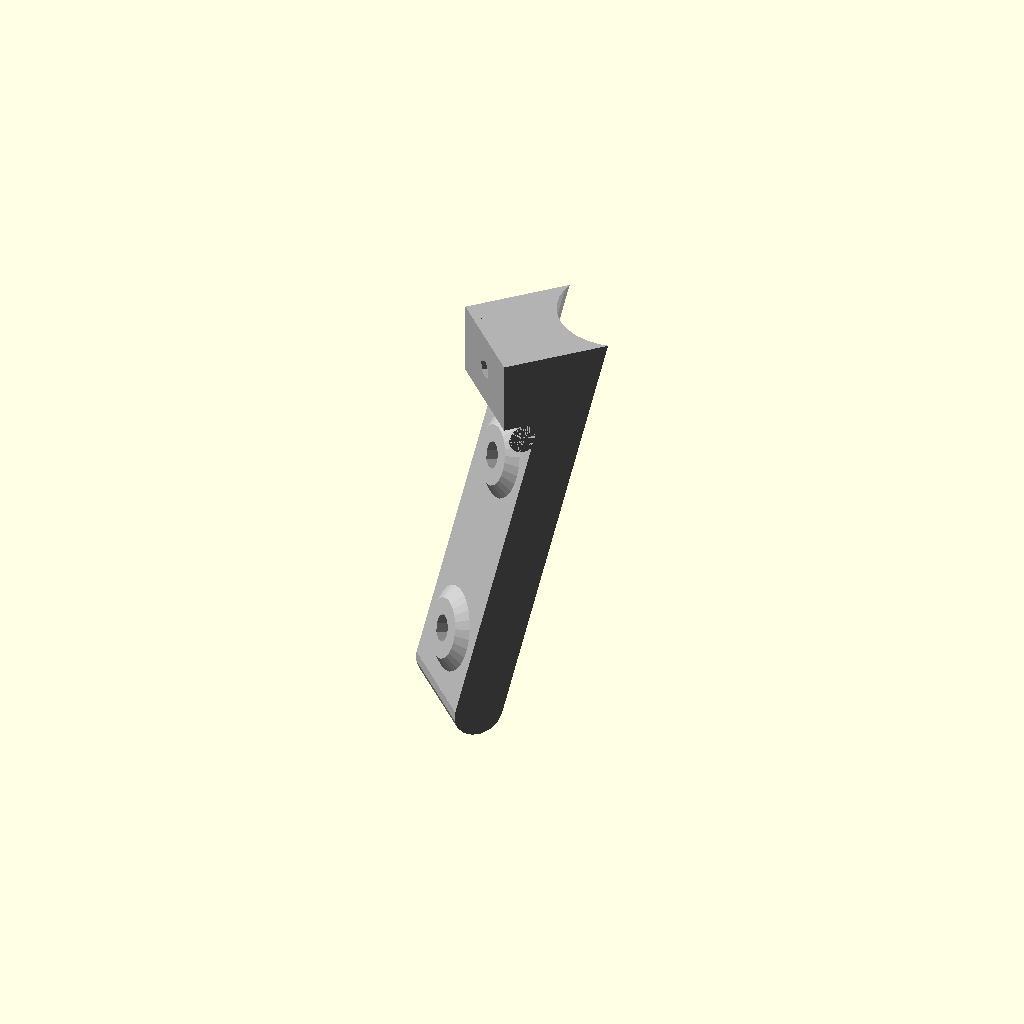
Cell 1 — every parameter at its default value.
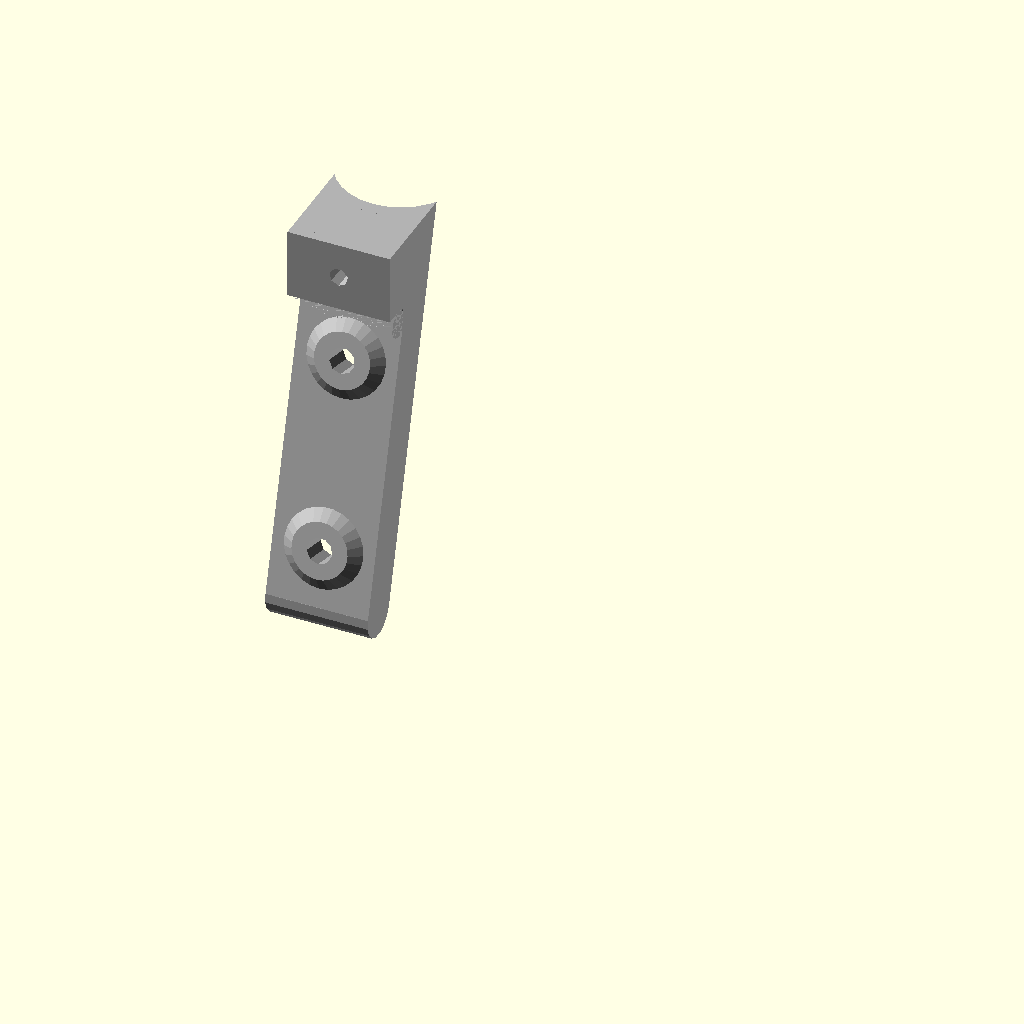
Cell 2 — mount_angle set to 90, the other parameters unchanged.
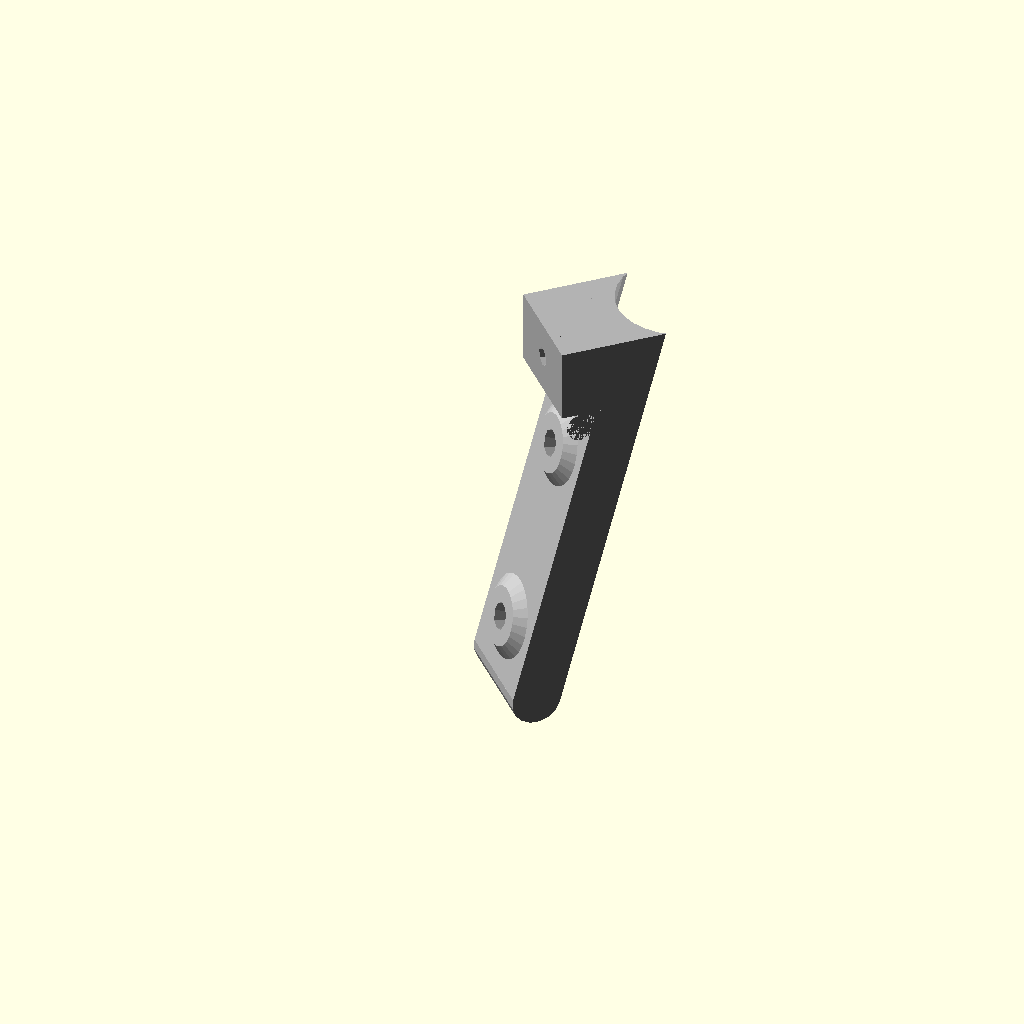
Cell 3: mount_gap = 24 (everything else at default).
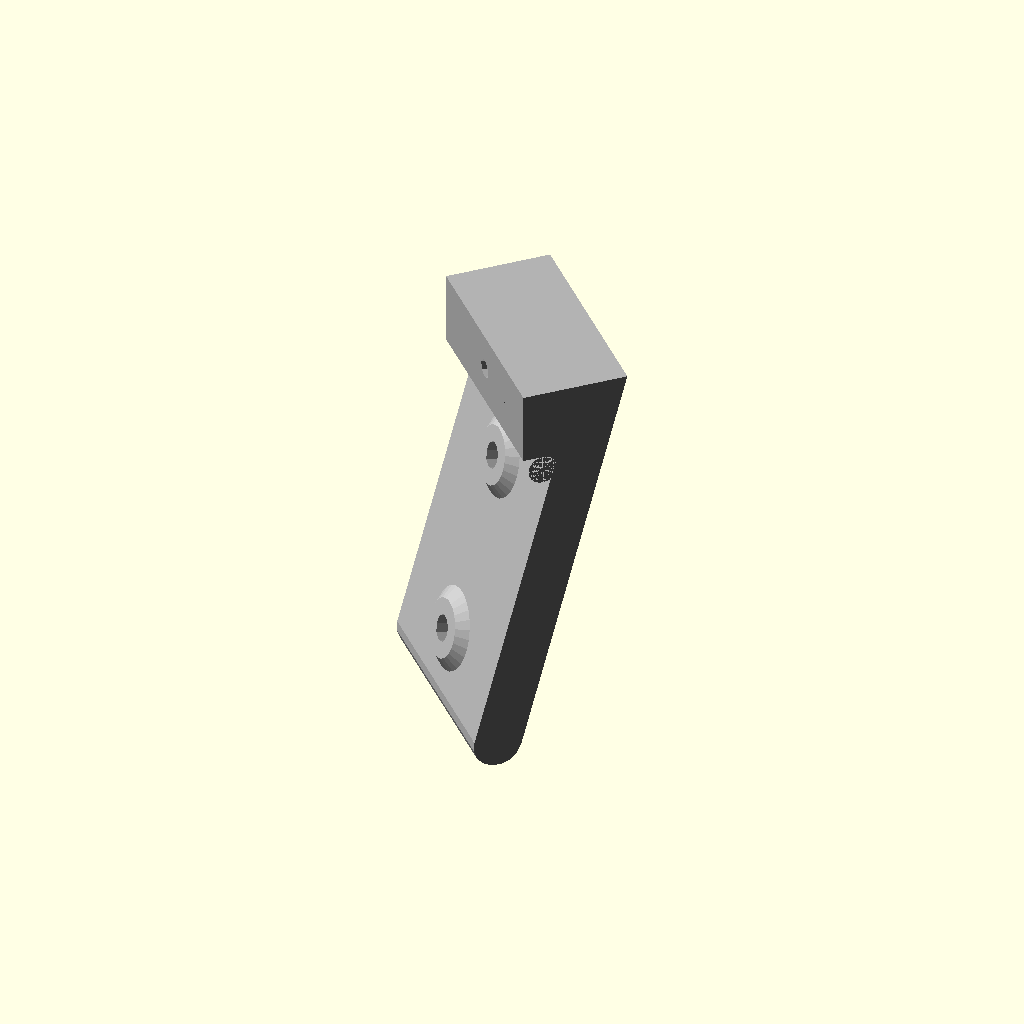
Cell 4: the same model with mount_width = 44.
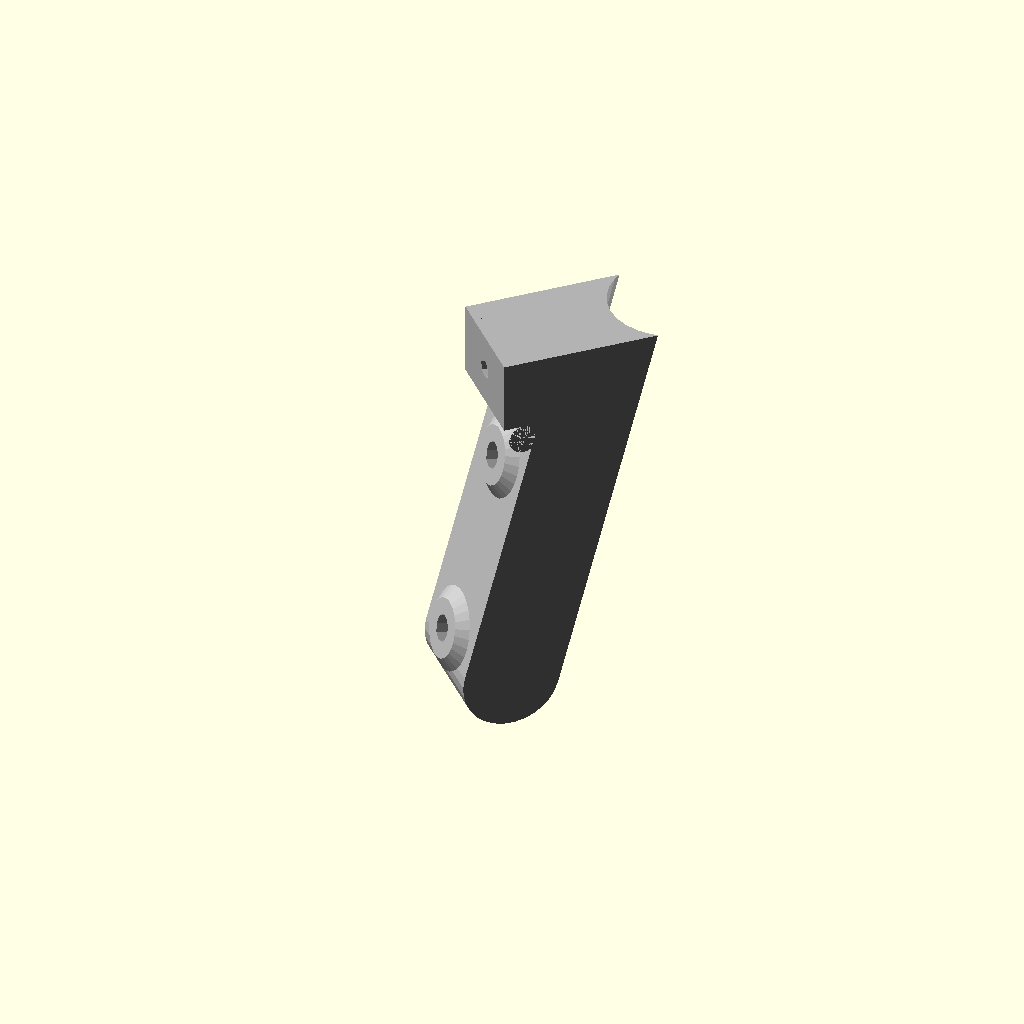
Cell 5 — mount_depth set to 20, the other parameters unchanged.
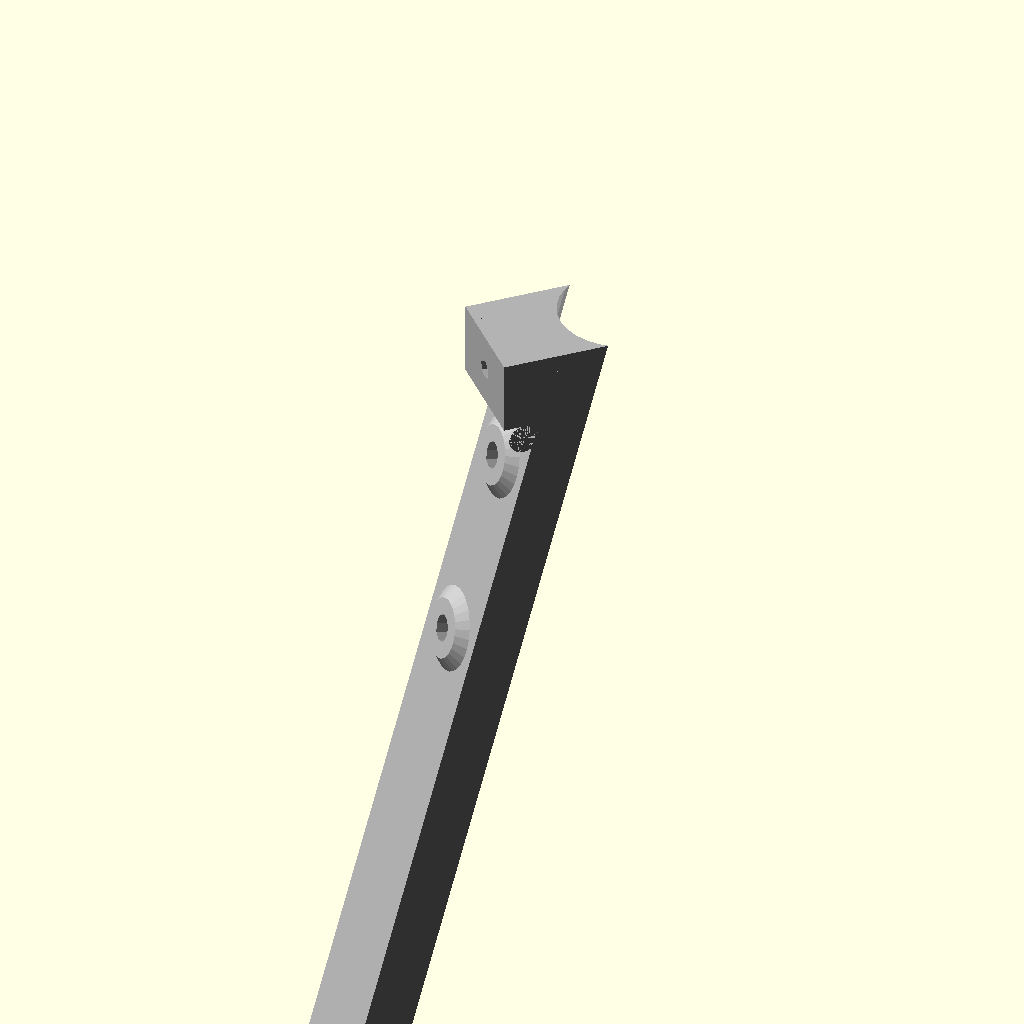
Cell 6 — mount_height set to 180, the other parameters unchanged.
All cells are drawn from one camera (rotation 55°, 0°, 25°, orthographic, colour scheme Cornfield), so only the parameter changes between them.
Source of the model, sun_mount.scad:
// sun_mount.scad
// Element mocujący Słońca - DRUKOWAĆ OSOBNO
// Łączy się z podstawą (sun.scad) poprzez wypustki/wgłębienia

// ===== Parametry =====
mount_angle = 45;
mount_gap = 12;
mount_width = 22;
mount_depth = 10;
mount_height = 90;
mount_tilt = 15;
mount_concave_r = 13.5;
mount_inner_boss_r = 6;
mount_inner_boss_base_r = 8.5;
mount_inner_boss_len = 2;
mount_margin_top = 15;
mount_r_round = mount_depth / 2;
mount_H = (mount_height - mount_depth * sin(mount_tilt)) / cos(mount_tilt);
mount_dish_axis_x = mount_depth + sqrt(mount_concave_r*mount_concave_r - (mount_width/2)*(mount_width/2));

base_thickness = 15;

// Parametry otworu montażowego
mounting_hole_diameter = 5.5;
mount_hole_z1 = -33;
mount_hole_z2 = -73;

// Parametry otworu przechodzącego przez model
base_diameter = 110;
base_radius = base_diameter / 2;

// Parametry zagłębienia stożkowego na otwór przechodzący
countersink_diameter = 8;
countersink_radius = countersink_diameter / 2;
countersink_depth = 2.5;

// Kolory
color_mount = [0.7, 0.7, 0.7];

// ===== Moduły z mount_fill =====
// Część mount_fill z elementem mocującym (za pionowym cięciem)
module mount_fill_mount() {
    cut_x = -12;
    top_z = 0;
    bot_z = -base_thickness;
    eps = 0.1;
    overlap = 3;

    intersection() {
        hull() {
            translate([-mount_gap - overlap, -mount_width/2, top_z - eps])
                cube([mount_gap + overlap + 0.01, mount_width, eps]);
            translate([-mount_gap - overlap, -mount_width/2, bot_z])
                cube([(bot_z * tan(mount_tilt)) + mount_gap + overlap + 0.01, mount_width, eps]);
        }
        // Ograniczyć do x >= cut_x (od cut_x do 0)
        translate([cut_x, -100, bot_z])
            cube([-cut_x + 1, 200, mount_gap + overlap + 100]);
    }
}

module mount_fill_fillet() {
    fillet_r   = 3;
    fillet_z_c = -base_thickness - fillet_r;
    fillet_x_c = (-fillet_r + sin(mount_tilt) * fillet_z_c) / cos(mount_tilt);
    corner_x   = -base_thickness * tan(mount_tilt);
    corner_z   = -base_thickness;

    difference() {
        hull() {
            translate([fillet_x_c, -mount_width/2, fillet_z_c])
                rotate([-90, 0, 0])
                    cylinder(r = fillet_r, h = mount_width, $fn = 32);
            translate([corner_x, -mount_width/2, corner_z])
                cube([0.01, mount_width, 0.01]);
        }
        translate([fillet_x_c, -mount_width/2, fillet_z_c])
            rotate([-90, 0, 0])
                cylinder(r = fillet_r + 0.01, h = mount_width + 1, $fn = 32);
    }
}

// ===== Moduły pomocnicze =====
module mount_inner_boss(z) {
    translate([-mount_inner_boss_len, 0, z]) rotate([0, 90, 0])
        cylinder(h = mount_inner_boss_len, r1 = mount_inner_boss_r, r2 = mount_inner_boss_base_r);
}

module mount_screw_hole(z) {
    translate([0, 0, z]) rotate([0, 90, 0]) {
        translate([0, 0, -(mount_inner_boss_len + 2)])
            cylinder(h = mount_inner_boss_len + 32, r = mounting_hole_diameter / 2);
    }
}

module mounting_holes() {
    mount_screw_hole(mount_hole_z1);
    mount_screw_hole(mount_hole_z2);
}

// ===== Graniastosłup trójkątny (wgłębienie) - 10% większy niż wypustka =====
module triangular_prism_cavity(y_center, z_min, z_max) {
    prism_width = 3.3;    // 3mm * 1.1
    prism_depth = 2.2;    // 2mm * 1.1

    polyhedron(
        points = [
            [-12, y_center, z_min],
            [-12, y_center + prism_width, z_min],
            [-12, y_center + prism_width/2, z_max],
            [-12 + prism_depth, y_center, z_min],
            [-12 + prism_depth, y_center + prism_width, z_min],
            [-12 + prism_depth, y_center + prism_width/2, z_max],
        ],
        faces = [
            [0, 1, 2],        // przód (x=-12)
            [5, 4, 3],        // tył
            [0, 1, 4, 3],     // dół
            [1, 2, 5, 4],     // bok 1
            [2, 0, 3, 5],     // bok 2
        ]
    );
}

// ===== ELEMENT MOCUJĄCY - GŁÓWNA BRYŁA =====
color(color_mount) {
    difference() {
        union() {
            // Główne ciało elementu mocującego
            translate([0, 0, base_thickness])
                rotate([0, 0, mount_angle])
                    translate([base_radius + mount_gap, 0, 3]) {
                        rotate([0, mount_tilt, 0]) {
                            intersection() {
                                difference() {
                                    union() {
                                        // Główne ciało
                                        translate([0, -mount_width/2, -mount_H + mount_r_round])
                                            cube([mount_depth, mount_width, (mount_H - mount_r_round) + mount_margin_top]);

                                        // Zaokrąglenie
                                        translate([mount_depth/2, 0, -mount_H + mount_r_round])
                                            rotate([-90, 0, 0])
                                            cylinder(h = mount_width, r = mount_r_round, center = true);

                                        // Wysepki wzmacniające
                                        mount_inner_boss(mount_hole_z1);
                                        mount_inner_boss(mount_hole_z2);
                                    }

                                    // Wklęsła ściana
                                    translate([mount_dish_axis_x, 0, -mount_H - 20])
                                        cylinder(h = mount_H + mount_margin_top + 40, r = mount_concave_r);

                                    // Otwory montażowe
                                    mounting_holes();
                                }

                                // Przycięcie
                                rotate(15, [0, -1, 0])
                                    translate([-1000, -1000, -3003])
                                        cube([2000, 2000, 3000]);
                            }
                        } 
                    }

            // Część łącznika z elementem
            translate([0, 0, base_thickness])
                rotate([0, 0, mount_angle])
                    translate([base_radius + mount_gap, 0, 0]) {
                        mount_fill_mount();
                        mount_fill_fillet();
                    }
        }

        // Otwór 4mm przechodzący poziomo wzdłuż osi X przez element mocujący
        // Na tej samej wysokości jak w sun.scad
        translate([0, 0, base_thickness / 2])
            rotate([0, 0, mount_angle])
                translate([base_radius + mount_gap, 0, 0])
                    rotate([0, 90, 0])
                    cylinder(h = 500, r = 2, center = true);

        // Zagłębienie stożkowe na otwór przechodzący (od strony wklęsłej)
        translate([0, 0, base_thickness / 2])
            rotate([0, 0, mount_angle])
                translate([base_radius + mount_gap, 0, 0])
                    rotate([0, 90, 0])
                    cylinder(h = countersink_depth, r1 = 2, r2 = countersink_radius, center = true);

        // Cylindryczny otwór o średnicy 8mm w elemencie mocującym (od strony wklęsłej)
        translate([0, 0, base_thickness / 2])
            rotate([0, 0, mount_angle])
                translate([base_radius + mount_gap+countersink_depth/2, 0, 0])
                    rotate([0, 90, 0])
                    cylinder(h = countersink_depth*2, r = countersink_radius);

        // Wgłębienia pasujące do wypustek (o 10% większe)
        translate([0, 0, base_thickness])
            rotate([0, 0, mount_angle])
            translate([base_radius + mount_gap, 0, 0]) {
                triangular_prism_cavity(-mount_width/4 - 1, -base_thickness, 0);
                triangular_prism_cavity(mount_width/4 - 1, -base_thickness, 0);
            }
    }
}
Parameter table extracted from the source (name, type, default, range or options):
mount_angle: number, default 45
mount_gap: number, default 12
mount_width: number, default 22
mount_depth: number, default 10
mount_height: number, default 90
mount_tilt: number, default 15
mount_concave_r: number, default 13.5
mount_inner_boss_r: number, default 6
mount_inner_boss_base_r: number, default 8.5
mount_inner_boss_len: number, default 2
mount_margin_top: number, default 15
base_thickness: number, default 15
mounting_hole_diameter: number, default 5.5
mount_hole_z1: number, default -33
mount_hole_z2: number, default -73
base_diameter: number, default 110
countersink_diameter: number, default 8
countersink_depth: number, default 2.5
color_mount: vector, default [0.7, 0.7, 0.7]
